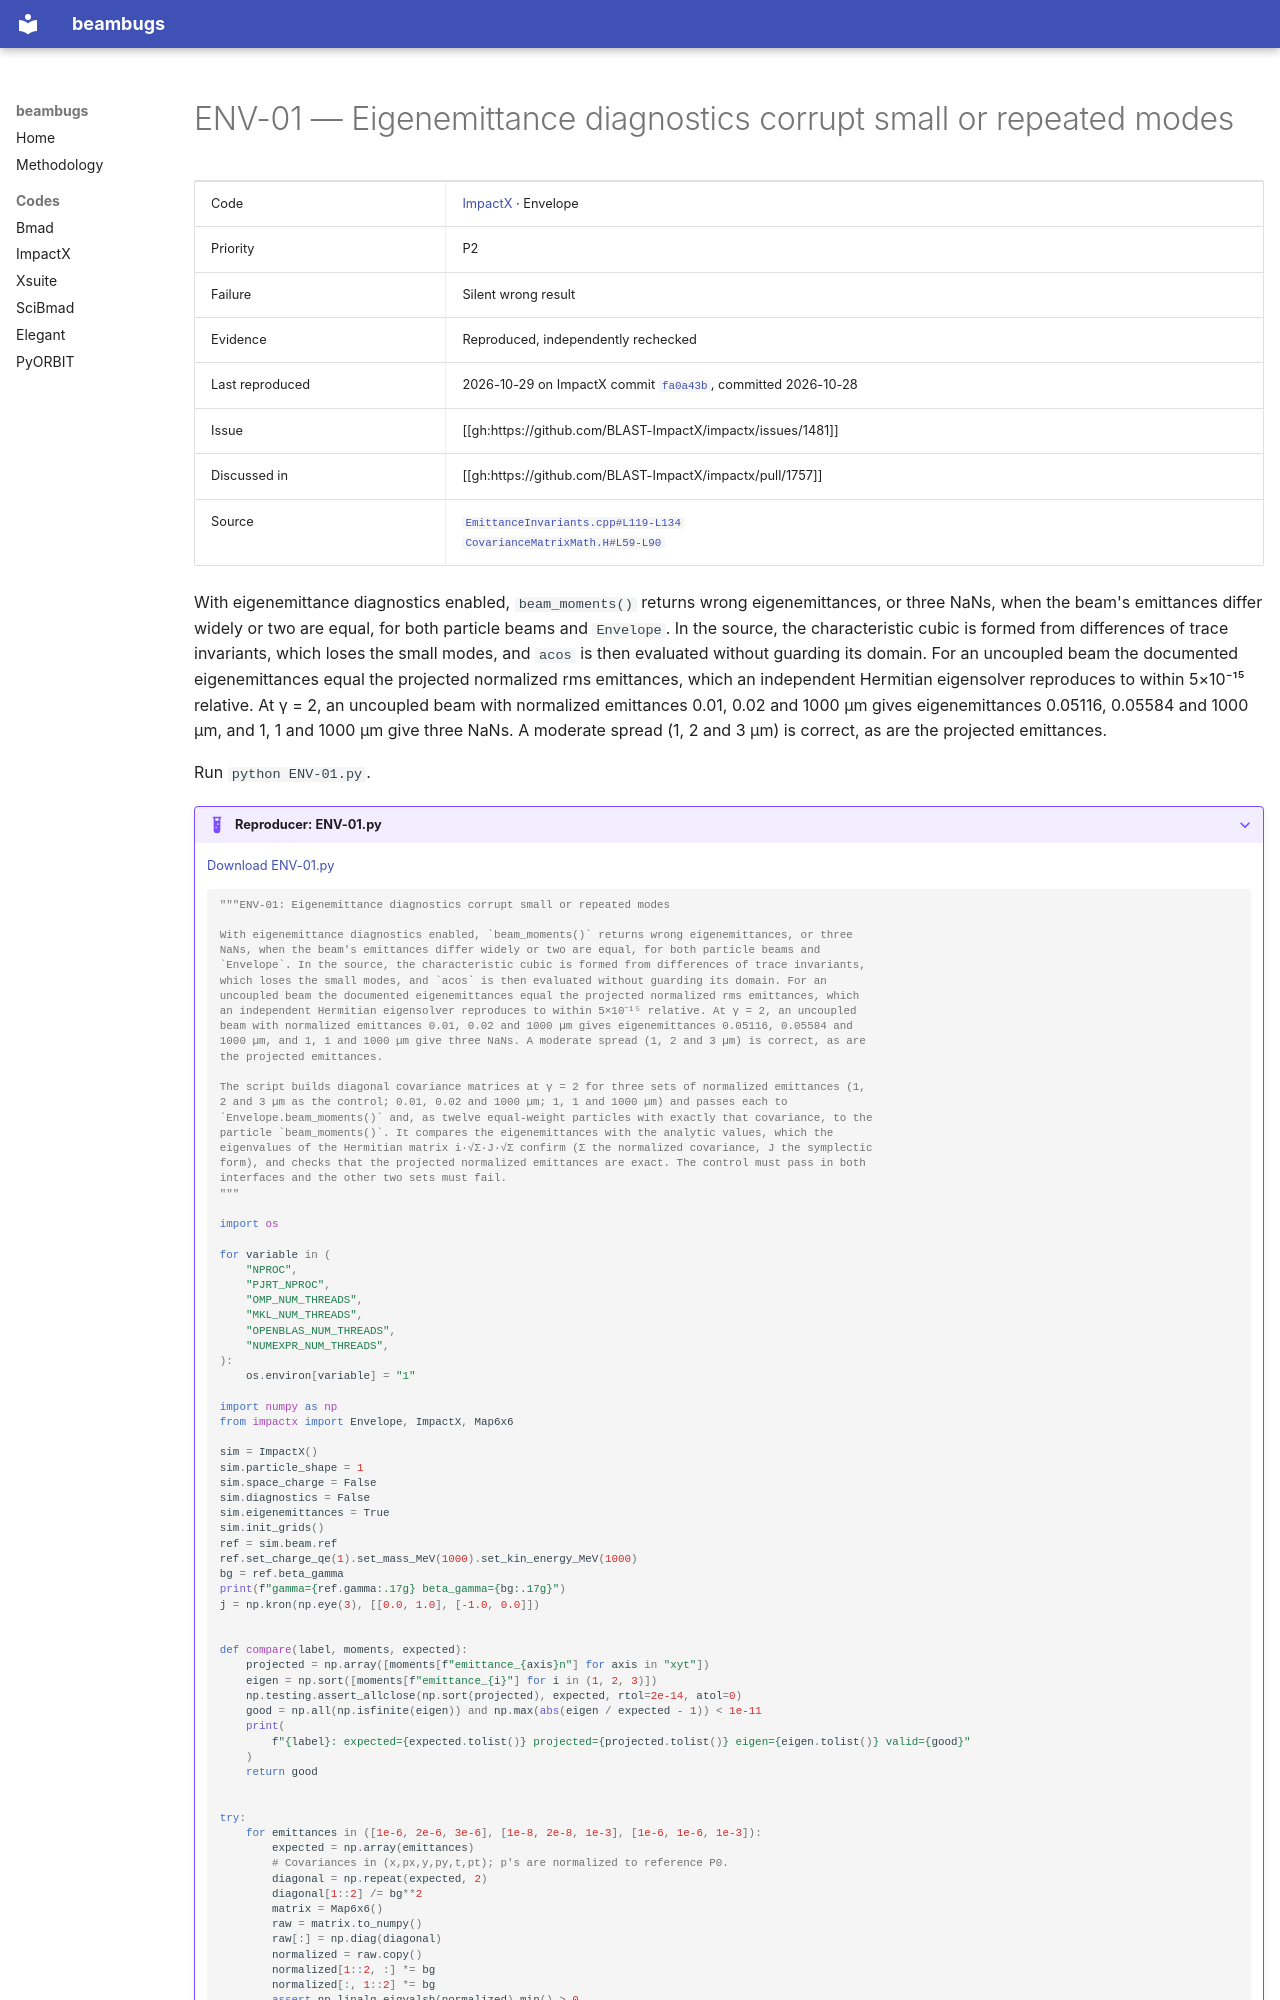

repository: nikitakuklev/beambugs · page: impactx/ENV-01/index.html · generator: mkdocs

---
title: "ENV-01: Eigenemittance diagnostics corrupt small or repeated modes"
hide:
  - toc
---

# ENV-01 — Eigenemittance diagnostics corrupt small or repeated modes

| | |
|---|---|
| Code | [ImpactX](../index.md) · Envelope |
| Priority | P2 |
| Failure | Silent wrong result |
| Evidence | Reproduced, independently rechecked |
| Last reproduced | 2026-10-29 on ImpactX commit [`fa0a43b`](https://github.com/BLAST-ImpactX/impactx/commit/fa0a43b9bb07), committed 2026-10-28 |
| Issue | [[gh:https://github.com/BLAST-ImpactX/impactx/issues/1481]] |
| Discussed in | [[gh:https://github.com/BLAST-ImpactX/impactx/pull/1757]] |
| Source | [`EmittanceInvariants.cpp#L119-L134`](https://github.com/BLAST-ImpactX/impactx/blob/b701a6e9d1f9e30cefb9a3e18e82ae7e02b9d943/src/diagnostics/EmittanceInvariants.cpp#L119-L134)<br>[`CovarianceMatrixMath.H#L59-L90`](https://github.com/BLAST-ImpactX/impactx/blob/b701a6e9d1f9e30cefb9a3e18e82ae7e02b9d943/src/diagnostics/CovarianceMatrixMath.H#L59-L90) |

With eigenemittance diagnostics enabled, `beam_moments()` returns wrong eigenemittances, or three NaNs, when the beam's emittances differ widely or two are equal, for both particle beams and `Envelope`. In the source, the characteristic cubic is formed from differences of trace invariants, which loses the small modes, and `acos` is then evaluated without guarding its domain. For an uncoupled beam the documented eigenemittances equal the projected normalized rms emittances, which an independent Hermitian eigensolver reproduces to within 5×10⁻¹⁵ relative. At γ = 2, an uncoupled beam with normalized emittances 0.01, 0.02 and 1000 µm gives eigenemittances 0.05116, 0.05584 and 1000 µm, and 1, 1 and 1000 µm give three NaNs. A moderate spread (1, 2 and 3 µm) is correct, as are the projected emittances.

Run `python ENV-01.py`.

??? example "Reproducer: ENV-01.py"

    [Download ENV-01.py](ENV-01.py)

    ```python
    """ENV-01: Eigenemittance diagnostics corrupt small or repeated modes

    With eigenemittance diagnostics enabled, `beam_moments()` returns wrong eigenemittances, or three
    NaNs, when the beam's emittances differ widely or two are equal, for both particle beams and
    `Envelope`. In the source, the characteristic cubic is formed from differences of trace invariants,
    which loses the small modes, and `acos` is then evaluated without guarding its domain. For an
    uncoupled beam the documented eigenemittances equal the projected normalized rms emittances, which
    an independent Hermitian eigensolver reproduces to within 5×10⁻¹⁵ relative. At γ = 2, an uncoupled
    beam with normalized emittances 0.01, 0.02 and 1000 µm gives eigenemittances 0.05116, 0.05584 and
    1000 µm, and 1, 1 and 1000 µm give three NaNs. A moderate spread (1, 2 and 3 µm) is correct, as are
    the projected emittances.

    The script builds diagonal covariance matrices at γ = 2 for three sets of normalized emittances (1,
    2 and 3 µm as the control; 0.01, 0.02 and 1000 µm; 1, 1 and 1000 µm) and passes each to
    `Envelope.beam_moments()` and, as twelve equal-weight particles with exactly that covariance, to the
    particle `beam_moments()`. It compares the eigenemittances with the analytic values, which the
    eigenvalues of the Hermitian matrix i·√Σ·J·√Σ confirm (Σ the normalized covariance, J the symplectic
    form), and checks that the projected normalized emittances are exact. The control must pass in both
    interfaces and the other two sets must fail.
    """

    import os

    for variable in (
        "NPROC",
        "PJRT_NPROC",
        "OMP_NUM_THREADS",
        "MKL_NUM_THREADS",
        "OPENBLAS_NUM_THREADS",
        "NUMEXPR_NUM_THREADS",
    ):
        os.environ[variable] = "1"

    import numpy as np
    from impactx import Envelope, ImpactX, Map6x6

    sim = ImpactX()
    sim.particle_shape = 1
    sim.space_charge = False
    sim.diagnostics = False
    sim.eigenemittances = True
    sim.init_grids()
    ref = sim.beam.ref
    ref.set_charge_qe(1).set_mass_MeV(1000).set_kin_energy_MeV(1000)
    bg = ref.beta_gamma
    print(f"gamma={ref.gamma:.17g} beta_gamma={bg:.17g}")
    j = np.kron(np.eye(3), [[0.0, 1.0], [-1.0, 0.0]])


    def compare(label, moments, expected):
        projected = np.array([moments[f"emittance_{axis}n"] for axis in "xyt"])
        eigen = np.sort([moments[f"emittance_{i}"] for i in (1, 2, 3)])
        np.testing.assert_allclose(np.sort(projected), expected, rtol=2e-14, atol=0)
        good = np.all(np.isfinite(eigen)) and np.max(abs(eigen / expected - 1)) < 1e-11
        print(
            f"{label}: expected={expected.tolist()} projected={projected.tolist()} eigen={eigen.tolist()} valid={good}"
        )
        return good
